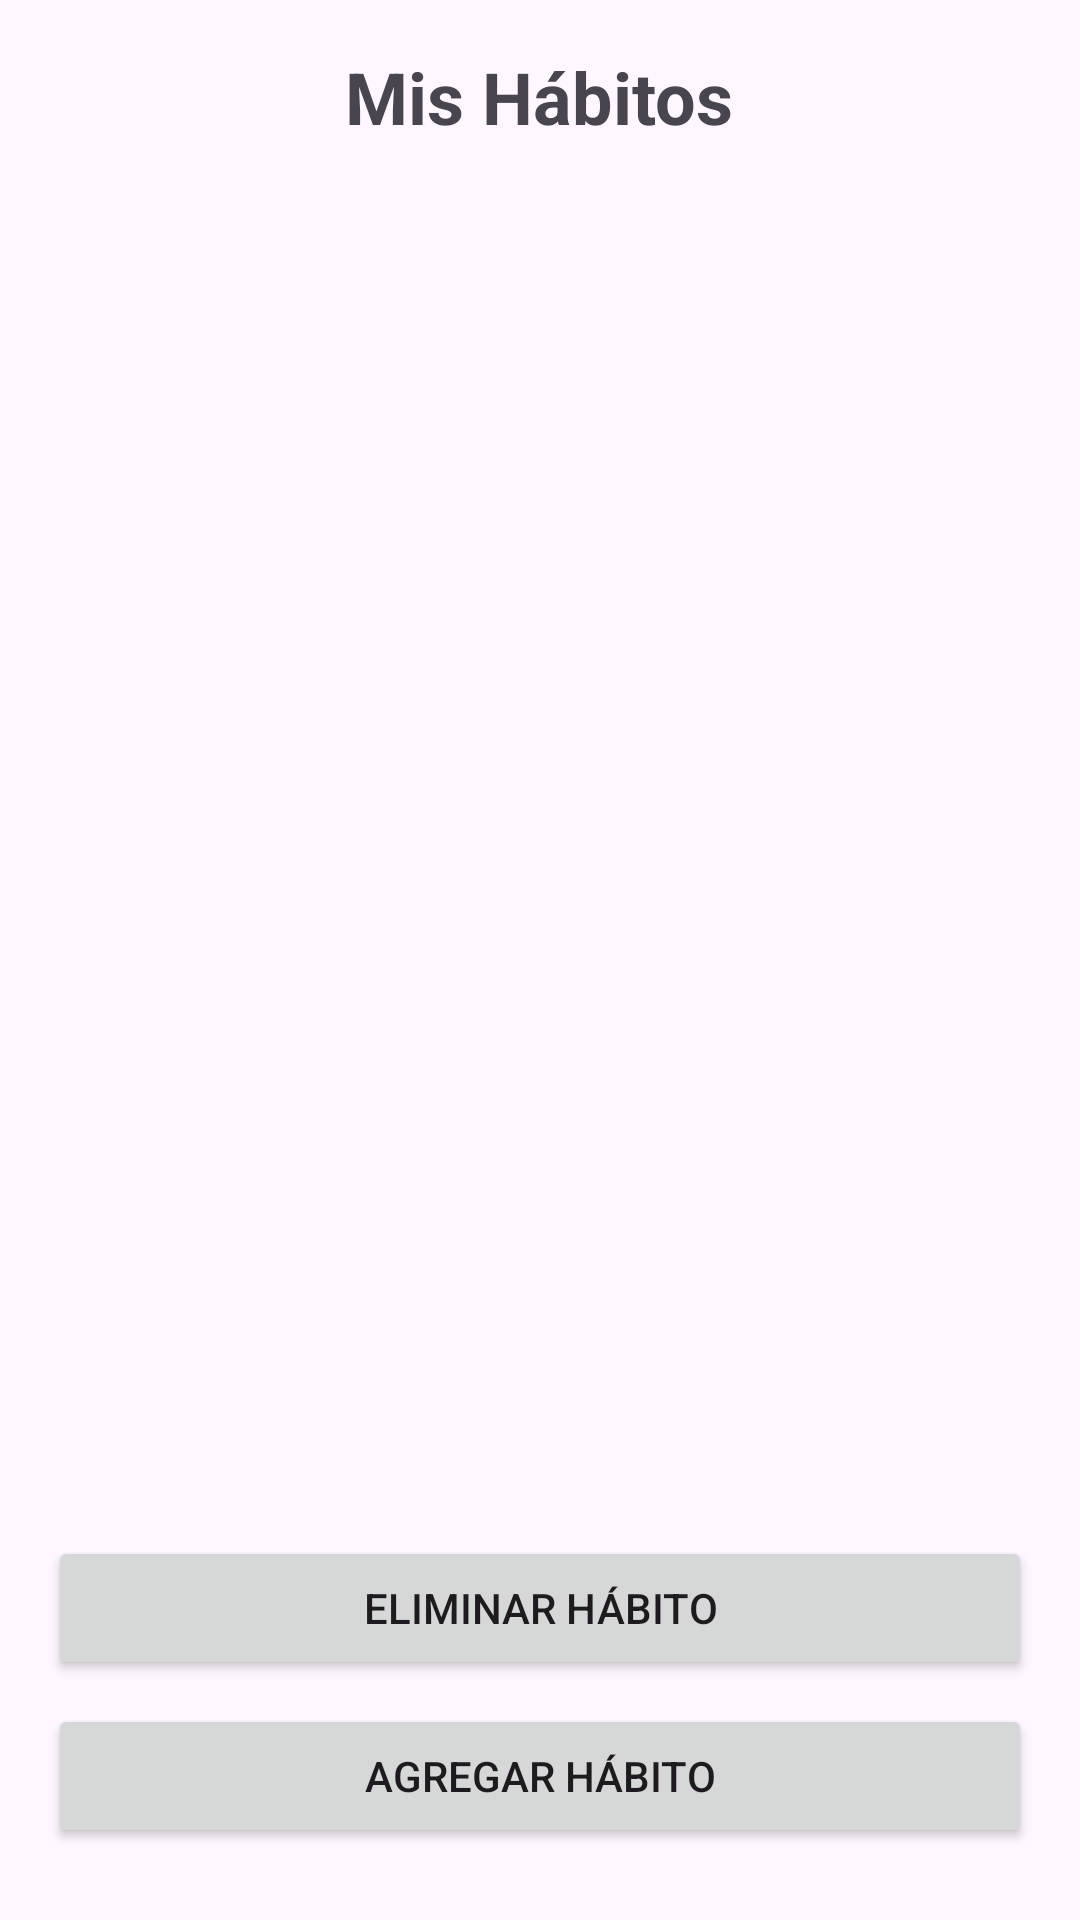

Write the Android layout XML for this screen, with the resource values it uses.
<!-- AndroidManifest.xml: application theme Theme.ProyectoV11 -->
<!-- res/layout/activity_pantalla_principal.xml -->
<?xml version="1.0" encoding="utf-8"?>
<RelativeLayout xmlns:android="http://schemas.android.com/apk/res/android"
    android:layout_width="match_parent"
    android:layout_height="match_parent"
    android:padding="16dp">

    <TextView
        android:id="@+id/titulo"
        android:layout_width="wrap_content"
        android:layout_height="wrap_content"
        android:text="Mis Hábitos"
        android:textSize="24sp"
        android:textStyle="bold"
        android:layout_centerHorizontal="true"/>

    <androidx.recyclerview.widget.RecyclerView
        android:id="@+id/recyclerViewHabitos"
        android:layout_width="match_parent"
        android:layout_height="0dp"
        android:layout_weight="1"
        android:layout_below="@id/titulo"
        android:layout_marginTop="16dp"/>

    <Button
        android:id="@+id/botonAgregar"
        android:layout_width="match_parent"
        android:layout_height="wrap_content"
        android:text="Agregar Hábito"
        android:layout_alignParentBottom="true"
        android:layout_marginBottom="8dp"/>

    <Button
        android:id="@+id/botonEliminar"
        android:layout_width="match_parent"
        android:layout_height="wrap_content"
        android:text="Eliminar Hábito"
        android:layout_above="@id/botonAgregar"
        android:layout_marginBottom="8dp"/>

    
    <LinearLayout
        android:id="@+id/grafico"
        android:layout_width="match_parent"
        android:layout_height="200dp"
        android:layout_below="@id/recyclerViewHabitos"
        android:layout_marginTop="16dp"
        android:orientation="vertical">
        
    </LinearLayout>

</RelativeLayout>
<!-- resources referenced by this layout -->
<resources>
  <style name="Theme.ProyectoV11" parent="Base.Theme.ProyectoV11" />
  <style name="Base.Theme.ProyectoV11" parent="Theme.Material3.DayNight.NoActionBar">
          
          
      </style>
</resources>
